Run: headless pygame with SDL's dummy video driver; simulated clock (each Clock.tick advances the game by its frame time, no real sleeping); random seed 0; keys injected as events and as key.get_pressed() state; no mouse input.
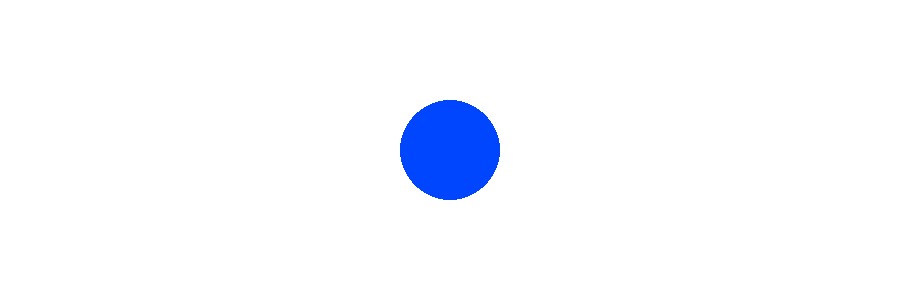
Frame 1 of 4 · flips 1–60 · no input
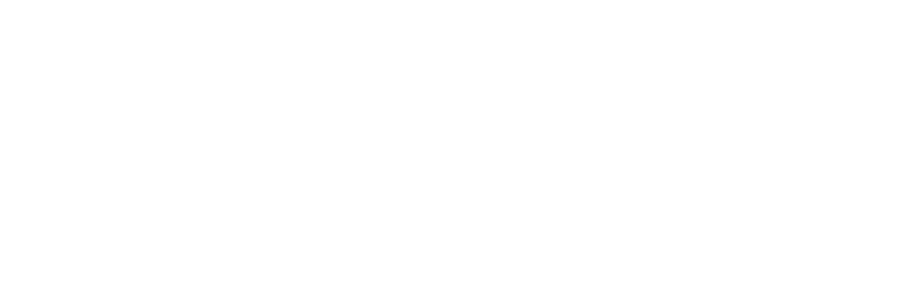
Frame 2 of 4 · flips 61–180 · tapped SPACE, RETURN · held RIGHT (→), D
Frame 3 of 4 · flips 181–300 · held DOWN (↓), S · screen unchanged from frame 2, image omitted
Frame 4 of 4 · flips 301–420 · held LEFT (←), A, UP (↑), W · screen unchanged from frame 3, image omitted

The pygame program that drew these frames:

import sys
import pygame
from pygame import *
STOP = "stop"
RIGHT = "right"
LEFT = "left"
DOWN = "DOWN"
UP = "UP"
# Классы и функции
FPS = 60
W = 900
H = 300
WHITE = (255,255,255)
BLUE = (0,70,255)
sc = pygame.display.set_mode((W, H))
clock = pygame.time.Clock()
# Координаты и радиус круга
x = W // 2
y = H // 2
r = 50
# Инцилизация,
# создание классов
pygame.init()
pygame.display.set_caption('Robinzon')

# Если надо до циклв отобразить
# какие-то объекты, обновляем экран
motion = STOP
# Главный цикл

while 1:
    for i in pygame.event.get():
        if i.type == pygame.QUIT:
            sys.exit()
        elif i.type == pygame.KEYDOWN:
            if i.key == pygame.K_LEFT:
                motion = LEFT
                print(i.key, pygame.K_LEFT)
            elif i.key == pygame.K_RIGHT:
                motion = RIGHT
                print(i.key)
            elif i.key == pygame.K_UP:
                motion = UP
            elif i.key == pygame.K_DOWN:
                motion = DOWN
            elif i.key == pygame.K_ESCAPE:
                sys.exit()
        elif i.type == pygame.KEYUP:
            if i.key in [pygame.K_LEFT, pygame.K_RIGHT, pygame.K_DOWN, pygame.K_UP]:
                motion = STOP
    sc.fill(WHITE)
    pygame.draw.circle(sc, BLUE, (x, y), r)
    pygame.display.update()
    if motion == LEFT:
        x -= 5
    elif motion == RIGHT:
        x += 5
    elif motion == UP:
        y -= 5
    elif motion == DOWN:
        y += 5
    clock.tick(FPS)
